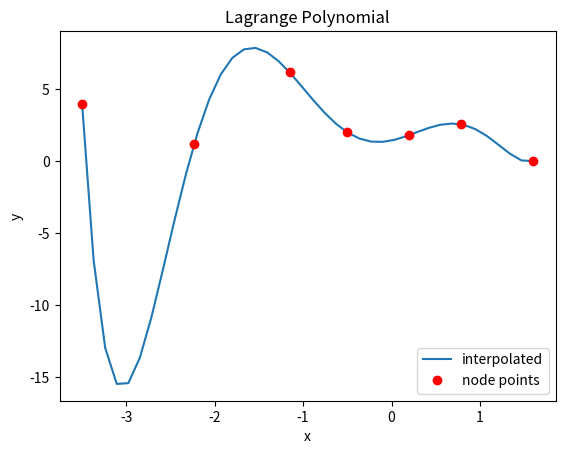

Here is the Python script that generated this plot:
# -*- coding: utf-8 -*-
"""Md. Raiyan Uddin_12_Lab3.ipynb

Automatically generated by Colab.

Original file is located at
    https://colab.research.google.com/drive/1V56JzKG8Ldf_MXROPTTlIQWg3LFlGUmb

Make sure you remove `raise NotImplementedError()` and fill in any place that says `# YOUR CODE HERE`, as well as your `NAME`, `ID`, and `SECTION` below:
"""

NAME = "Md. Raiyan Uddin"
ID = "21301613"
SECTION = "12"

"""---

# CSE330 Lab: Polynomial Interpolation using Lagrange Form
---

### Importing necessary libraries
"""

import numpy as np
import matplotlib.pyplot as plt

"""### The Lagrange_Polynomial class
General form of an $n$ degree Lagrange polynomial:

\begin{equation}
p_n(x) = \sum_{k=0}^{n} f(x_k)l_k(x) = \sum_{k=0}^{n} y_kl_k(x),\tag{1}
\end{equation}

where
\begin{equation}
l_k(x) = \prod_{j=0, j\neq k}^{n} \frac{x-x_j}{x_k-x_j}. \tag{2}
\end{equation}

Note that the Lagrange method is more efficient than the matrix method because *we do not need to calculate any inverse matrices*.

1. **The constructor `__init__(self, data_x, data_y)` is written for you.**

     * Here, we check whether the input vectors (numpy arrays) are equal or not.
     * We store `data_x` and `data_y`
     * We calculate and store the degree of the polynomial.
$$\$$

2. **The `_repr__(self)` function has been written for you.**

    * This is similar to the `toString()` method in Java. This returns a formatted string of the object whenever the object is printed.
$$\$$

3. **You have to implement the `l(self, k, x)` function.**
    * This function would take `k` and `x` as inputs and calculate the Lagrange basis using the Equation $(2)$.
$$\$$

4. **You have to implement the `__call__(self, x_arr)` function.**
    * This function makes an object of a class callable.
    * The function calculates the lagrange polynomial from a set of given nodes. `self.data_x` and `self.data_y` contains the coordinates of the given nodes of the original function. Using Equation $(1)$, you have to use `self.data_x`, `self.data_y`, and the `l(k, x_k, x)` function to find the interpolated output of the polynomial for all elements of `x_arr`.
`x_arr` is a numpy array containing points through which we want to plot our polynomial.
"""

class Lagrange_Polynomial:
    def __init__(self, data_x, data_y):
        '''
        First we need to check whether the input vectors (numpy arrays) are equal
        or not.
        assert (condition), "msg"
        this command checks if the condition is true or false. If true, the code
        runs normally. But if false, then the code returns an error message "msg"
        and stops execution
        '''
        assert len(data_x) == len(data_y), "length of data_x and data_y must be equal"

        '''
        Lagrange polynomials do not use coefficeints a_i, rather the nodes
        (x_i, y_i). Hence, we just need to store these inside the object
        '''

        self.data_x = data_x
        self.data_y = data_y

        self.degree = len(data_x) - 1
        # we assume that the inputs are numpy array, so we can perform
        # element wise operations

    def __repr__(self):
        # method for string representation
        # you don't need to worry about the following code if you don't understand
        strL = f"LagrangePolynomial of order {self.degree}\n"
        strL += "p(x) = "
        for i in range(len(self.data_y)):
            if self.data_y[i] == 0:
                continue
            elif self.data_y[i] >= 0:
                strL += f"+ {self.data_y[i]}*l_{i}(x) "
            else:
                strL += f"- {-self.data_y[i]}*l_{i}(x) "

        return strL

    def l(self, k, x):


        l_k = 1.0 # Initialization

        # --------------------------------------------
        # YOUR CODE HERE
        for i in range(len(self.data_x)):
            if i != k:
              l_k*=(x - self.data_x[i]) / (self.data_x[k] - self.data_x[i])

        #raise NotImplementedError()

        return l_k


    def __call__(self, x_arr):

        # initialize with zero
        p_x_arr  = np.zeros(len(x_arr))


        # --------------------------------------------
        # YOUR CODE HERE
        '''for j in range (len(x_arr)):
           for i in range(self.degree + 1):
                p_x_arr[j]+=self.l(i,x_arr[j])*self.data_y[i]'''

        for i in range(self.degree + 1):
            p_x_arr+=self.l(i,x_arr)*self.data_y[i]
        #raise NotImplementedError()

        return p_x_arr

"""### Calling the LagrangePolynomial object and plotting the polynomial.

*Note that in the plot the given nodes will be marked in red.*
"""

import numpy as np

data_x = np.array([-3.5, -2.231, -1.152, -0.5, 0.198, 0.785, 1.6])
data_y = np.array([4.0, 1.193, 6.156, 2.0, 1.803, 2.558, 0.0])

p = Lagrange_Polynomial(data_x, data_y)
print(p)

#generating 40 points from -3.5 to 1.6 in order to create a smooth line
x_arr = np.linspace(-3.5, 1.6, 40)
p_x_arr = p(x_arr)

# plot to see if your implementation is correct
#google the functions to understand what each parameters mean, if not apparent
plt.plot(x_arr, p_x_arr)
plt.plot(data_x, data_y, 'ro')
plt.legend(['interpolated', 'node points'], loc = 'lower right')
plt.xlabel('x')
plt.ylabel('y')
plt.title('Lagrange Polynomial')

plt.show()

"""###Problem related Lagrange interpolation

> Suppose, you have a function f(x) = 4x and three nodes (2, 8), (4, 16), (6, 24). Using Lagrange basis, print out the value of the interpolating polynomial at x = -1.5. Also, display the actual interpolation error at x = -1.5.

Hint: Interpolation error = | f(-1.5) - p(-1.5) | where p is the interpolating polynomial.

`You have to solve this problem using Lagrange_Polynomial class`
"""

#your code here

#your code here
data_x = np.array([2,4,6])
data_y = np.array([8,16,24])

pol = Lagrange_Polynomial(data_x, data_y)

print(f'Intrepolation_Error={abs((4*(-1.5))-pol([-1.5])[0])}')
print(pol)

def f(x):
    return 4 * x

data_x = np.array([2, 4, 6])
data_y = np.array([8, 16, 24])
lagrange_poly = Lagrange_Polynomial(data_x, data_y)

x_val = np.array([-1.5])

interpolated_value = lagrange_poly(x_val)
print("Interpolating polynomial value at x = -1.5:", interpolated_value[0])

# The actual interpolation error at x = -1.5
actual_value = f(-1.5)
print ("Actual value at x:",actual_value)
interpolation_error = np.abs(actual_value - interpolated_value[0])
print("Actual interpolation error at x = -1.5:", interpolation_error)